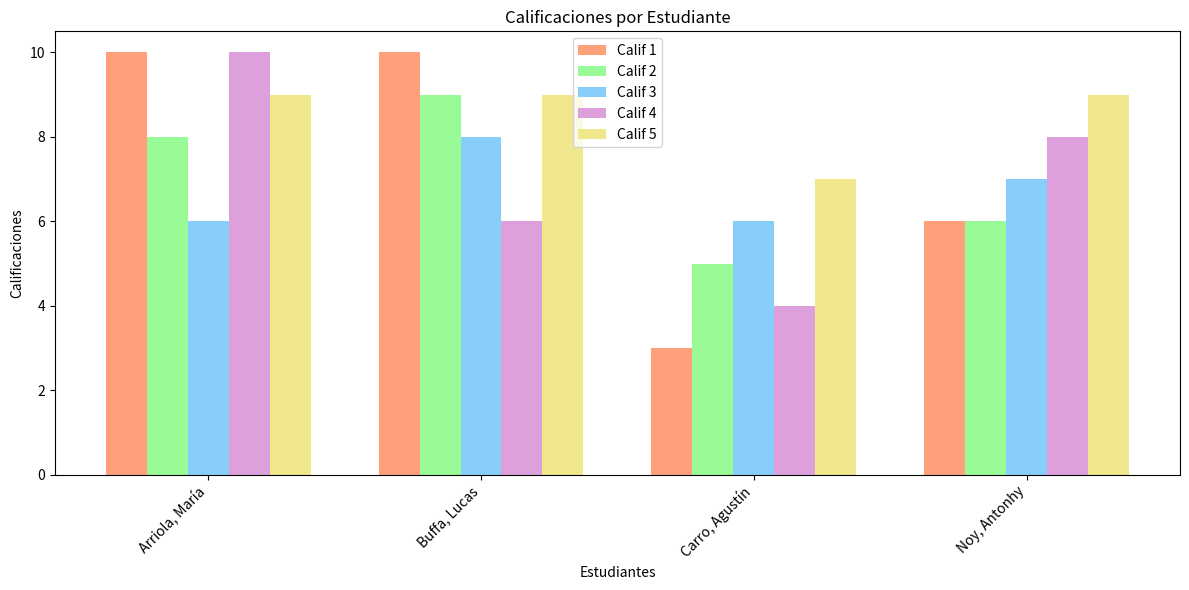

The matplotlib source for this figure:
import matplotlib.pyplot as plt
import numpy as np

# Datos predeterminados
estudiantes = [
    {"nombre": "Arriola, María", "calificaciones": [10, 8, 6, 10, 9]},
    {"nombre": "Buffa, Lucas", "calificaciones": [10, 9, 8, 6, 9]},
    {"nombre": "Carro, Agustín", "calificaciones": [3, 5, 6, 4, 7]},
    {"nombre": "Noy, Antonhy", "calificaciones": [6, 6, 7, 8, 9]}
]

def grafico_barras_estudiantes(estudiantes):
    # Preparar los datos para el gráfico
    nombres = [estudiante['nombre'] for estudiante in estudiantes]
    calificaciones = [estudiante['calificaciones'] for estudiante in estudiantes]
    
    # Configurar el gráfico
    fig, ax = plt.subplots(figsize=(12, 6))
    
    # Definir el ancho de las barras y las posiciones
    ancho_barra = 0.15
    r1 = np.arange(len(nombres))
    r2 = [x + ancho_barra for x in r1]
    r3 = [x + ancho_barra for x in r2]
    r4 = [x + ancho_barra for x in r3]
    r5 = [x + ancho_barra for x in r4]
    
    # Crear las barras para cada calificación
    plt.bar(r1, [c[0] for c in calificaciones], color='#FFA07A', width=ancho_barra, label='Calif 1')
    plt.bar(r2, [c[1] for c in calificaciones], color='#98FB98', width=ancho_barra, label='Calif 2')
    plt.bar(r3, [c[2] for c in calificaciones], color='#87CEFA', width=ancho_barra, label='Calif 3')
    plt.bar(r4, [c[3] for c in calificaciones], color='#DDA0DD', width=ancho_barra, label='Calif 4')
    plt.bar(r5, [c[4] for c in calificaciones], color='#F0E68C', width=ancho_barra, label='Calif 5')
    
    # Personalizar el gráfico
    plt.xlabel('Estudiantes')
    plt.ylabel('Calificaciones')
    plt.title('Calificaciones por Estudiante')
    plt.xticks([r + ancho_barra*2 for r in range(len(nombres))], nombres, rotation=45, ha='right')
    
    # Añadir una leyenda
    plt.legend()
    
    # Ajustar el diseño y mostrar el gráfico
    plt.tight_layout()
    plt.show()

# Llamar a la función para crear el gráfico
grafico_barras_estudiantes(estudiantes)